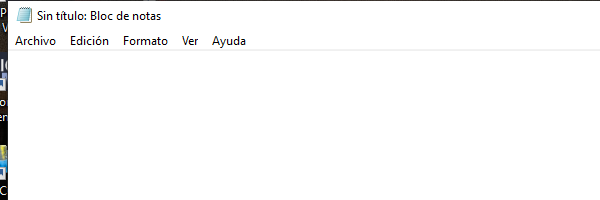
Task: Este proceso contiene todas las clases vistas en el curso de RPA con Uipath de Platzi
Workflow: EscribirTextoEnNotePad

Step 1: Abrir NotePad - Escribir Texto on the element in window 'Sin título: Bloc de notas' (notepad.exe)
